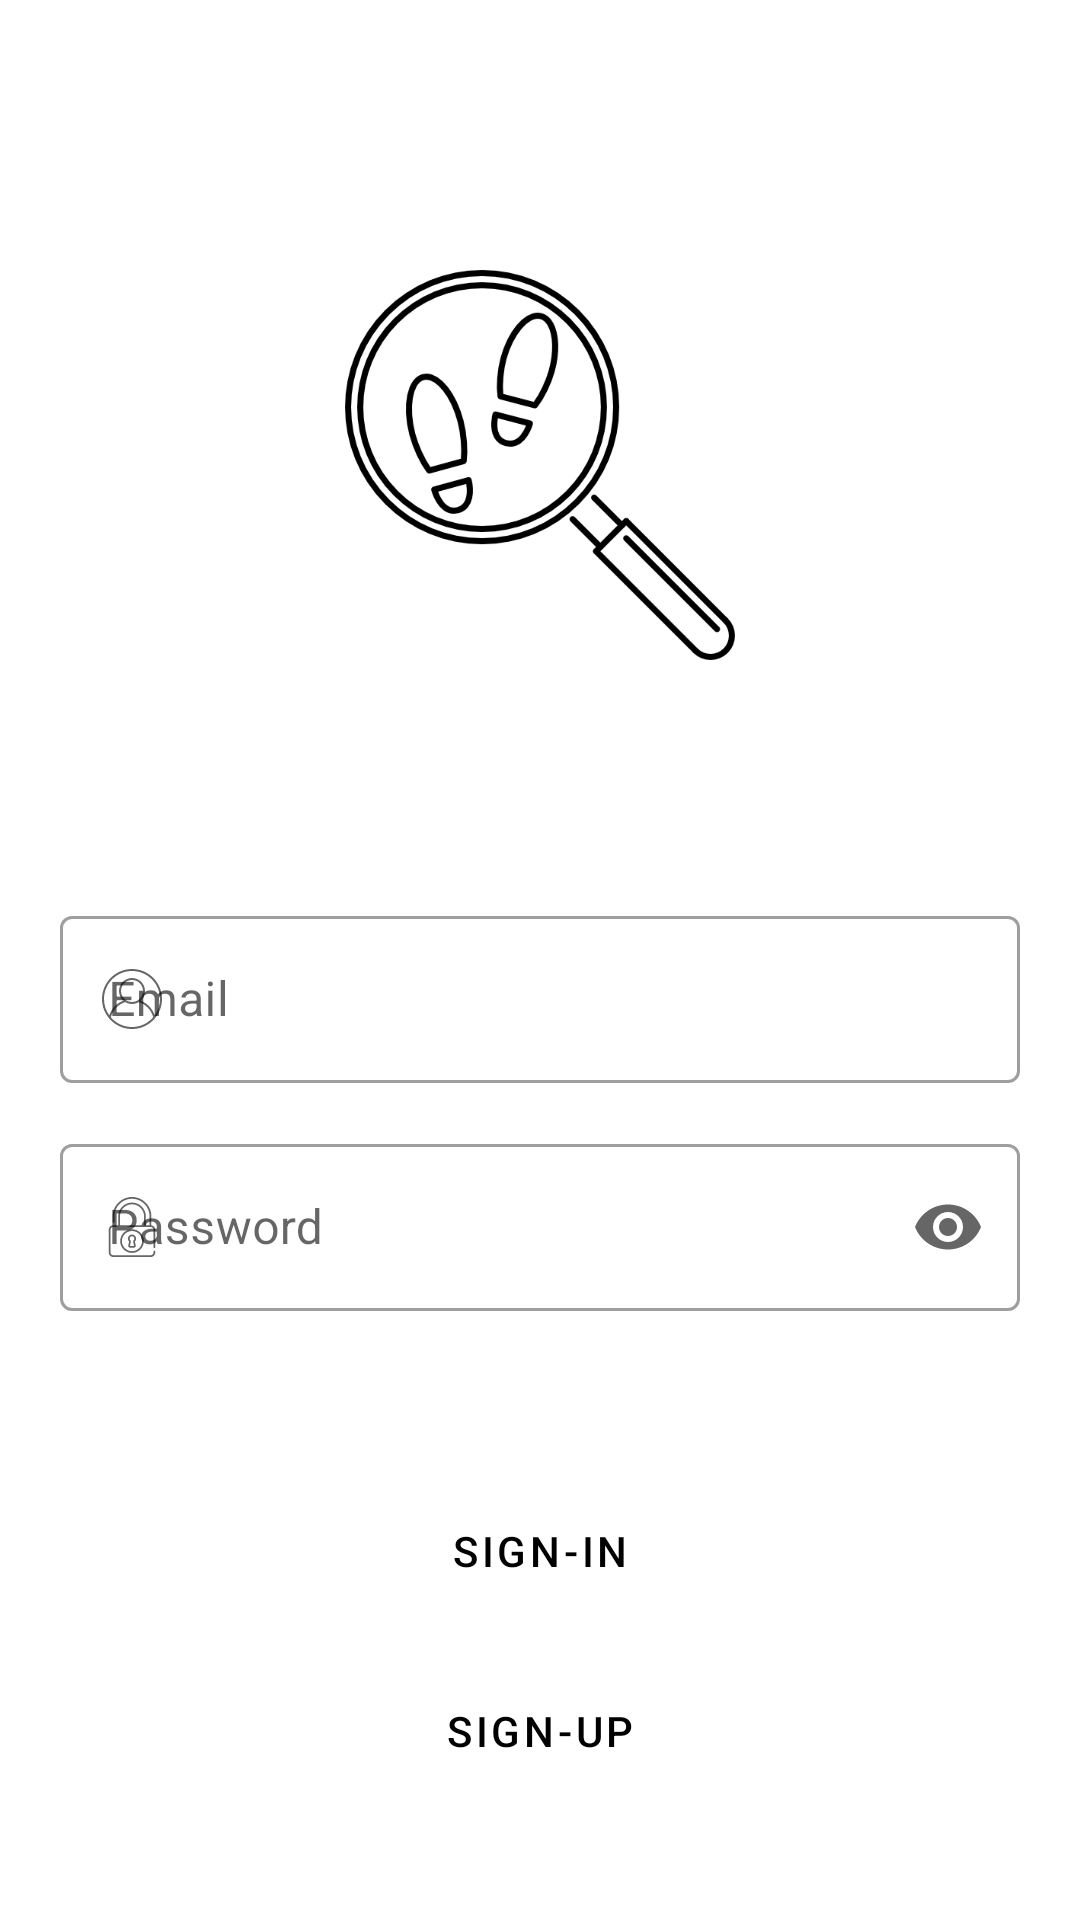

The Android layout XML behind this screen, and the referenced resources:
<!-- AndroidManifest.xml: application theme Theme.ReadApplication -->
<!-- res/layout/activity_login.xml -->
<?xml version="1.0" encoding="utf-8"?>

<LinearLayout xmlns:android="http://schemas.android.com/apk/res/android"
    xmlns:app="http://schemas.android.com/apk/res-auto"
    xmlns:tools="http://schemas.android.com/tools"
    android:layout_width="match_parent"
    android:layout_height="match_parent"
    tools:context=".Activity.Login_Activity"
    android:background="@drawable/background"
    android:orientation="vertical">

    <RelativeLayout
        android:layout_width="match_parent"
        android:layout_height="150dp"
        android:layout_marginTop="80dp"
        android:id="@+id/Open_RLY_Header"
        tools:ignore="MissingConstraints">

        <ImageView
            android:layout_width="match_parent"
            android:layout_height="wrap_content"
            android:src="@drawable/footprint"
            android:padding="10dp"/>
    </RelativeLayout>

    <com.google.android.material.textfield.TextInputLayout
        android:id="@+id/Open_LBL_Email"
        android:layout_width="match_parent"
        android:layout_height="wrap_content"
        app:startIconDrawable="@drawable/ic_user"
        android:layout_marginTop="70dp"
        android:layout_marginRight="20dp"
        android:layout_marginLeft="20dp"
        android:layout_marginBottom="15dp"
        android:hint="Email"
        app:boxBackgroundColor="@color/white"
        style="@style/Widget.MaterialComponents.TextInputLayout.OutlinedBox">

        <com.google.android.material.textfield.TextInputEditText
            android:layout_width="match_parent"
            android:layout_height="wrap_content"
            android:inputType="textEmailAddress"/>
    </com.google.android.material.textfield.TextInputLayout>

    <com.google.android.material.textfield.TextInputLayout
        android:id="@+id/Open_LBL_Password"
        android:layout_width="match_parent"
        android:layout_height="wrap_content"
        app:startIconDrawable="@drawable/ic_password"
        android:hint="Password"
        android:layout_marginRight="20dp"
        android:layout_marginLeft="20dp"
        android:layout_marginBottom="50dp"
        app:endIconMode="password_toggle"
        app:boxBackgroundColor="@color/white"
        style="@style/Widget.MaterialComponents.TextInputLayout.OutlinedBox">

        <com.google.android.material.textfield.TextInputEditText
            android:layout_width="match_parent"
            android:layout_height="wrap_content"
            android:inputType="textPassword"/>
    </com.google.android.material.textfield.TextInputLayout>

    <Button
        android:id="@+id/Open_BTN_Sign_In"
        android:layout_width="200dp"
        android:layout_height="60dp"
        android:text="Sign-In"
        android:textColor="@color/black"
        android:layout_gravity="center"
        android:backgroundTint="@color/white"
        style="?attr/materialButtonOutlinedStyle"/>

    <Button
        android:id="@+id/Open_BTN_Signup"
        android:layout_width="200dp"
        android:layout_height="60dp"
        android:text="Sign-Up"
        android:textColor="@color/black"
        android:layout_gravity="center"
        android:backgroundTint="@color/white"
        style="?attr/materialButtonOutlinedStyle"/>


</LinearLayout>
<!-- resources referenced by this layout -->
<resources>
  <color name="black">#FF000000</color>
  <color name="white">#FFFFFFFF</color>
  <!-- drawable footprint: png bitmap (drawable, 30517 bytes) -->
  <!-- drawable ic_password: vector/xml drawable (drawable, 2258 chars, omitted) -->
  <!-- drawable ic_user: vector/xml drawable (drawable, 4093 chars, omitted) -->
  <style name="Theme.ReadApplication" parent="Theme.MaterialComponents.DayNight.NoActionBar">
          
          <item name="colorPrimary">@color/color_dark</item>
          <item name="colorPrimaryVariant">@color/color_dark</item>
          <item name="colorOnPrimary">@color/white</item>
          
          <item name="colorSecondary">@color/teal_200</item>
          <item name="colorSecondaryVariant">@color/teal_700</item>
          <item name="colorOnSecondary">@color/black</item>
          
          <item name="android:statusBarColor" tools:targetApi="l">?attr/colorPrimaryVariant</item>
          
      </style>
  <color name="color_dark">#273036</color>
  <color name="teal_200">#FF03DAC5</color>
  <color name="teal_700">#FF018786</color>
</resources>
